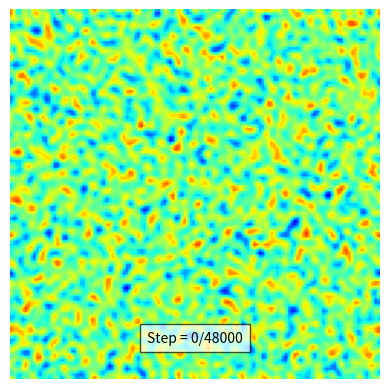

Python code for this plot:
import numpy as np

import matplotlib.pyplot as plt
from matplotlib.animation import FuncAnimation

from scipy.fftpack import fftn, ifftn, fftshift


def update(i):
    """
    Animation update function
    """
    for _ in range(skip_frame):
        c = next(sol)

    img.set_data(c)
    title.set_text(f"Step = {i*skip_frame}/{n_step}")
    return img, title,


def laplacian(c):
    """
    Compute the Laplacian of c
    """
    c_hat = fftshift(fftn(c))
    k = np.arange(-n/2, n/2)
    k_x, k_y = np.meshgrid(k, k)
    c_hat_dot = -c_hat * (k_x**2 + k_y**2) * (2*np.pi/(n*h))**2
    return ifftn(fftshift(c_hat_dot)).real


def f(c):
    """
    Compute the derivative dc_dt = f(c)
    """
    return laplacian(c**3 - c - a**2*laplacian(c))


def integrate(c):
    """
    Time-stepping/integration scheme
    """
    # Runge-Kutta 4
    while True:
        k1 = f(c)
        k2 = f(c + dt*k1/2)
        k3 = f(c + dt*k2/2)
        k4 = f(c + dt*k3)
        c = c + dt*(k1 + 2*k2 + 2*k3 + k4)/6

        yield c


# Problem parameters
a = 1e-2
n = 128
dt = 1e-6/4
n_step = 12000*4
skip_frame = 10

# Initialise vectors
x, h = np.linspace(0, 1, n, endpoint=False, retstep=True)
c = 2*np.random.rand(n, n) - 1
sol = integrate(c)

# Initialize animation
fig, ax = plt.subplots()
img = ax.imshow(c, cmap="jet", vmin=-1, vmax=1)
ax.axis("off")
title = ax.text(.5, .1, "", bbox={'facecolor': 'w', 'alpha': 0.7, 'pad': 5}, transform=ax.transAxes, ha="center")

# Start animation
anim = FuncAnimation(fig, update, frames=int(n_step/skip_frame), interval=1, blit=True)
# anim.save("cahn_hilliard_spectral.mp4")
plt.show()
